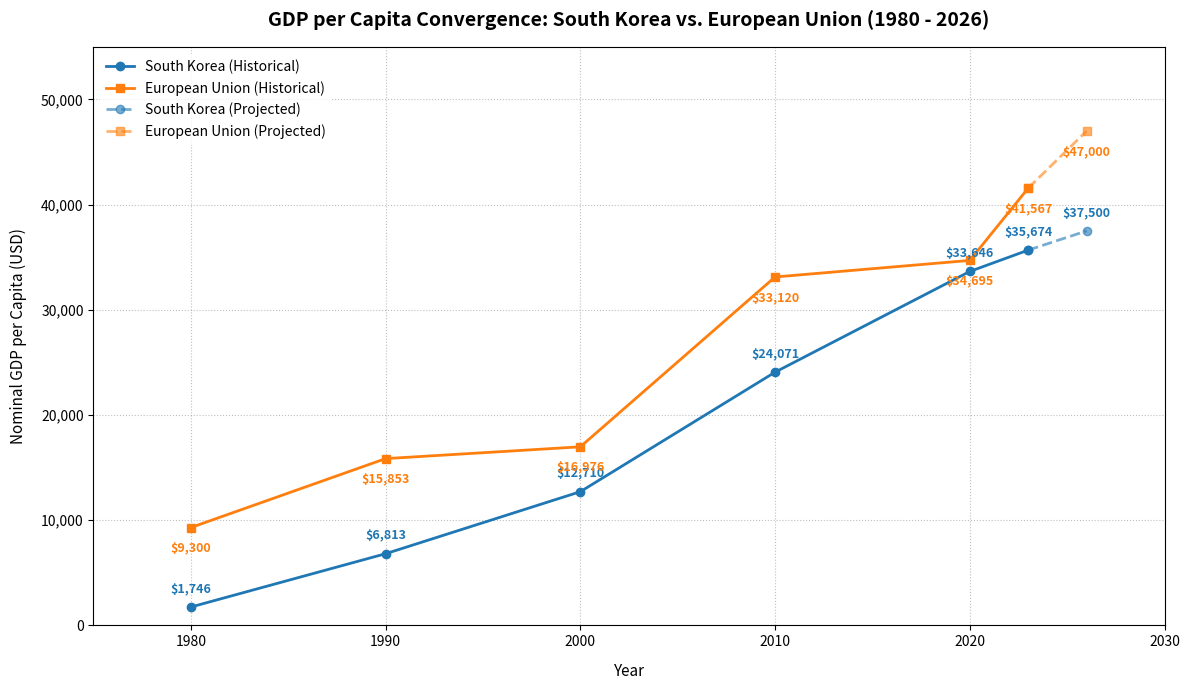

Generate this figure with matplotlib:
import matplotlib.pyplot as plt
import numpy as np

# 1. Historical data setup (1980 to 2023)
years = np.array([1980, 1990, 2000, 2010, 2020, 2023])
sk_gdp = np.array([1746, 6813, 12710, 24071, 33646, 35674])
eu_gdp = np.array([9300, 15853, 16976, 33120, 34695, 41567])

# 2. Future projections setup (connecting 2023 data to 2026 estimates)
years_proj = np.array([2023, 2026])
sk_proj = np.array([35674, 37500])
eu_proj = np.array([41567, 47000])

# Initialize plot figure size
plt.figure(figsize=(12, 7))

# 3. Plot historical curves (solid lines)
plt.plot(years, sk_gdp, marker='o', linewidth=2, label='South Korea (Historical)', color='#1f77b4')
plt.plot(years, eu_gdp, marker='s', linewidth=2, label='European Union (Historical)', color='#ff7f0e')

# 4. Plot future projections (dashed lines with slight transparency)
plt.plot(years_proj, sk_proj, linestyle='--', marker='o', linewidth=2, color='#1f77b4', alpha=0.6, label='South Korea (Projected)')
plt.plot(years_proj, eu_proj, linestyle='--', marker='s', linewidth=2, color='#ff7f0e', alpha=0.6, label='European Union (Projected)')

# 5. Annotate historical data points with alternating vertical offsets to avoid overlapping
for y, sk, eu in zip(years, sk_gdp, eu_gdp):
    plt.annotate(f"${sk:,}", (y, sk), textcoords="offset points", xytext=(0, 10), ha='center', fontsize=9, color='#1f77b4', weight='bold')
    plt.annotate(f"${eu:,}", (y, eu), textcoords="offset points", xytext=(0, -18), ha='center', fontsize=9, color='#ff7f0e', weight='bold')

# 6. Annotate future 2026 projections (Fixed syntax: removed comma inside the expression)
plt.annotate(f"${37500:,}", (2026, 37500), textcoords="offset points", xytext=(0, 10), ha='center', fontsize=9, color='#1f77b4', weight='bold')
plt.annotate(f"${47000:,}", (2026, 47000), textcoords="offset points", xytext=(0, -18), ha='center', fontsize=9, color='#ff7f0e', weight='bold')

# Customize chart design details
plt.title('GDP per Capita Convergence: South Korea vs. European Union (1980 - 2026)', fontsize=14, pad=15, weight='bold')
plt.xlabel('Year', fontsize=11, labelpad=10)
plt.ylabel('Nominal GDP per Capita (USD)', fontsize=11, labelpad=10)
plt.grid(True, linestyle=':', alpha=0.5, color='gray')
plt.gca().yaxis.set_major_formatter(plt.FuncFormatter(lambda x, loc: "{:,}".format(int(x))))
plt.xlim(1975, 2030) # Add padding to the x-axis to cleanly display tags
plt.ylim(0, 55000)
plt.legend(loc='upper left', frameon=True, facecolor='white', edgecolor='none')

plt.tight_layout()
plt.show()
